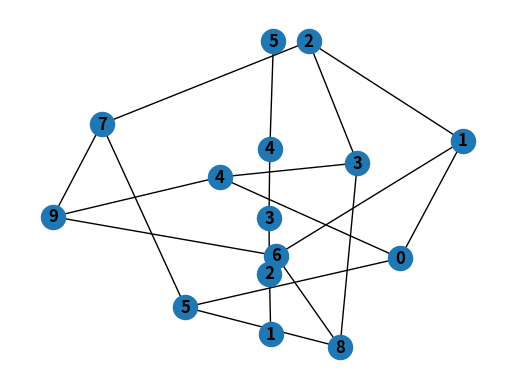

Generate this figure with matplotlib:
# -*- coding: utf-8 -*-
"""
Created on Thu Jan 11 11:25:29 2024

@author: yyyyyyyyyyyyyyyyyyyy
"""

import networkx as nx
#import matplotlib.pyplot as plt

G = nx.Graph()
G.add_node(1)
G.add_nodes_from([2, 3])
G.add_nodes_from([
    (4, {"color": "red"}),
    (5, {"color": "green"}),])

H = nx.path_graph(10)
G.add_nodes_from(H)
G.add_edge(1, 2)
e = (2, 3)
G.add_edge(*e)
G.add_edges_from([(1, 2), (1, 3)])
G.add_edges_from(H.edges)
# (2, 3, {'weight': 3.1415})
G.clear()

G.add_edges_from([(1, 2), (1, 3)])
G.add_node(1)
G.add_edge(1, 2)
G.add_node("spam")        # adds node "spam"
G.add_nodes_from("spam")  # adds 4 nodes: 's', 'p', 'a', 'm'
G.add_edge(3, 'm')
print(G.number_of_nodes())
print(G.number_of_edges())



H = nx.DiGraph(G)  # create a DiGraph using the connections from G
list(H.edges())
edgelist = [(0, 1), (1, 2), (2, 3)]
H = nx.Graph(edgelist)  # create a graph from an edge list
print(list(H.edges()))
adjacency_dict = {0: (1, 2), 1: (0, 2), 2: (0, 1)}
G = nx.petersen_graph()
#subax1 = plt.subplot(121)
nx.draw_networkx(G, with_labels=True, font_weight='bold')



#subax2 = plt.subplot(122)
#nx.draw_networkx(G, nlist=[range(5, 10), range(5)], with_labels=True, font_weight='bold')
G = nx.Graph()
G.add_node(1)
G.add_nodes_from([2, 3])
G.add_nodes_from([
    (4, {"color": "red"}),
    (5, {"color": "green"}),])

H = nx.path_graph(10)
G.add_nodes_from(H)
G.add_edge(1, 2)
e = (2, 3)
G.add_edge(*e)
G.add_edges_from([(1, 2), (1, 3)])
G.add_edges_from(H.edges)
# (2, 3, {'weight': 3.1415})
G.clear()

G.add_edges_from([(1, 2), (1, 3)])
G.add_node(1)
G.add_edge(1, 2)
G.add_node("spam")        # adds node "spam"
G.add_nodes_from("spam")  # adds 4 nodes: 's', 'p', 'a', 'm'
G.add_edge(3, 'm')
print(G.number_of_nodes())
print(G.number_of_edges())

DG = nx.DiGraph()
DG.add_edge(2, 1)   # adds the nodes in order 2, 1
DG.add_edge(1, 3)
DG.add_edge(2, 4)
DG.add_edge(1, 2)
assert list(DG.successors(2)) == [1, 4]
assert list(DG.edges) == [(2, 1), (2, 4), (1, 3), (1, 2)]
#The order of adjacency reporting (e.g., G.adj, G.successors, G.predecessors) 
##is the order of edge addition. However, the order of G.edges 
#is the order of the adjacencies which includes both the order of the nodes
# and each node’s adjacencies. See example below:

print(list(G.nodes))
print(list(G.edges))
print(list(G.adj[1]))
print(G.degree[1])
print(G.edges([2, 'm']))
#EdgeDataView([(2, 1), ('m', 3)])
print(G.degree([2, 3]))
G.remove_node(2)
#print(G.nodes("spam"))

G.remove_nodes_from("spam")
#print(G.nodes("spam"))
print(list(G.nodes))


G.add_edge(1, 2)
H = nx.DiGraph(G)  # create a DiGraph using the connections from G
list(H.edges())
edgelist = [(0, 1), (1, 2), (2, 3)]
H = nx.Graph(edgelist)  # create a graph from an edge list
print(list(H.edges()))
adjacency_dict = {0: (1, 2), 1: (0, 2), 2: (0, 1)}
H = nx.Graph(adjacency_dict)  # create a Graph dict mapping nodes to nbrs
print(list(H.edges()))
    
G = nx.Graph([(1, 2, {"color": "yellow"})])

#G.add_edge(1, 3)
#G[1][3]['color'] = "blue"
#G.edges[1, 2]['color'] = "red"
#G.edges[1, 2]
FG = nx.Graph()
FG.add_weighted_edges_from([(1, 2, 0.125), (1, 3, 0.75), (2, 4, 1.2), (3, 4, 0.375)])
for n, nbrs in FG.adj.items():
   for nbr, eattr in nbrs.items():
       wt = eattr['weight']
       if wt < 0.5: print(f"({n}, {nbr}, {wt:.3})")

for (u, v, wt) in FG.edges.data('weight'):
    if wt < 0.5:
        print(f"({u}, {v}, {wt:.3})")
G = nx.Graph(day="Friday")
G.graph
#{'day': 'Friday'}
G.graph['day'] = "Monday"

G.add_node(1, time='5pm')
G.add_nodes_from([3], time='2pm')
G.nodes[1]
#G.nodes[1]['room'] 
G.nodes.data()

G.add_edge(1, 2, weight=4.7 )
G.add_edges_from([(3, 4), (4, 5)], color='red')
G.add_edges_from([(1, 2, {'color': 'blue'}), (2, 3, {'weight': 8})])
G[1][2]['weight'] = 4.7
G.edges[3, 4]['weight'] = 4.2

DG = nx.DiGraph()
DG.add_weighted_edges_from([(1, 2, 0.5), (3, 1, 0.75)])
DG.out_degree(1, weight='weight')
DG.degree(1, weight='weight')
print(list(DG.successors(1)))
print(list(DG.neighbors(1)))
H = nx.Graph(G)  # create an undirected graph H from a directed graph G
nx.draw(G, with_labels=True, font_weight='bold')
